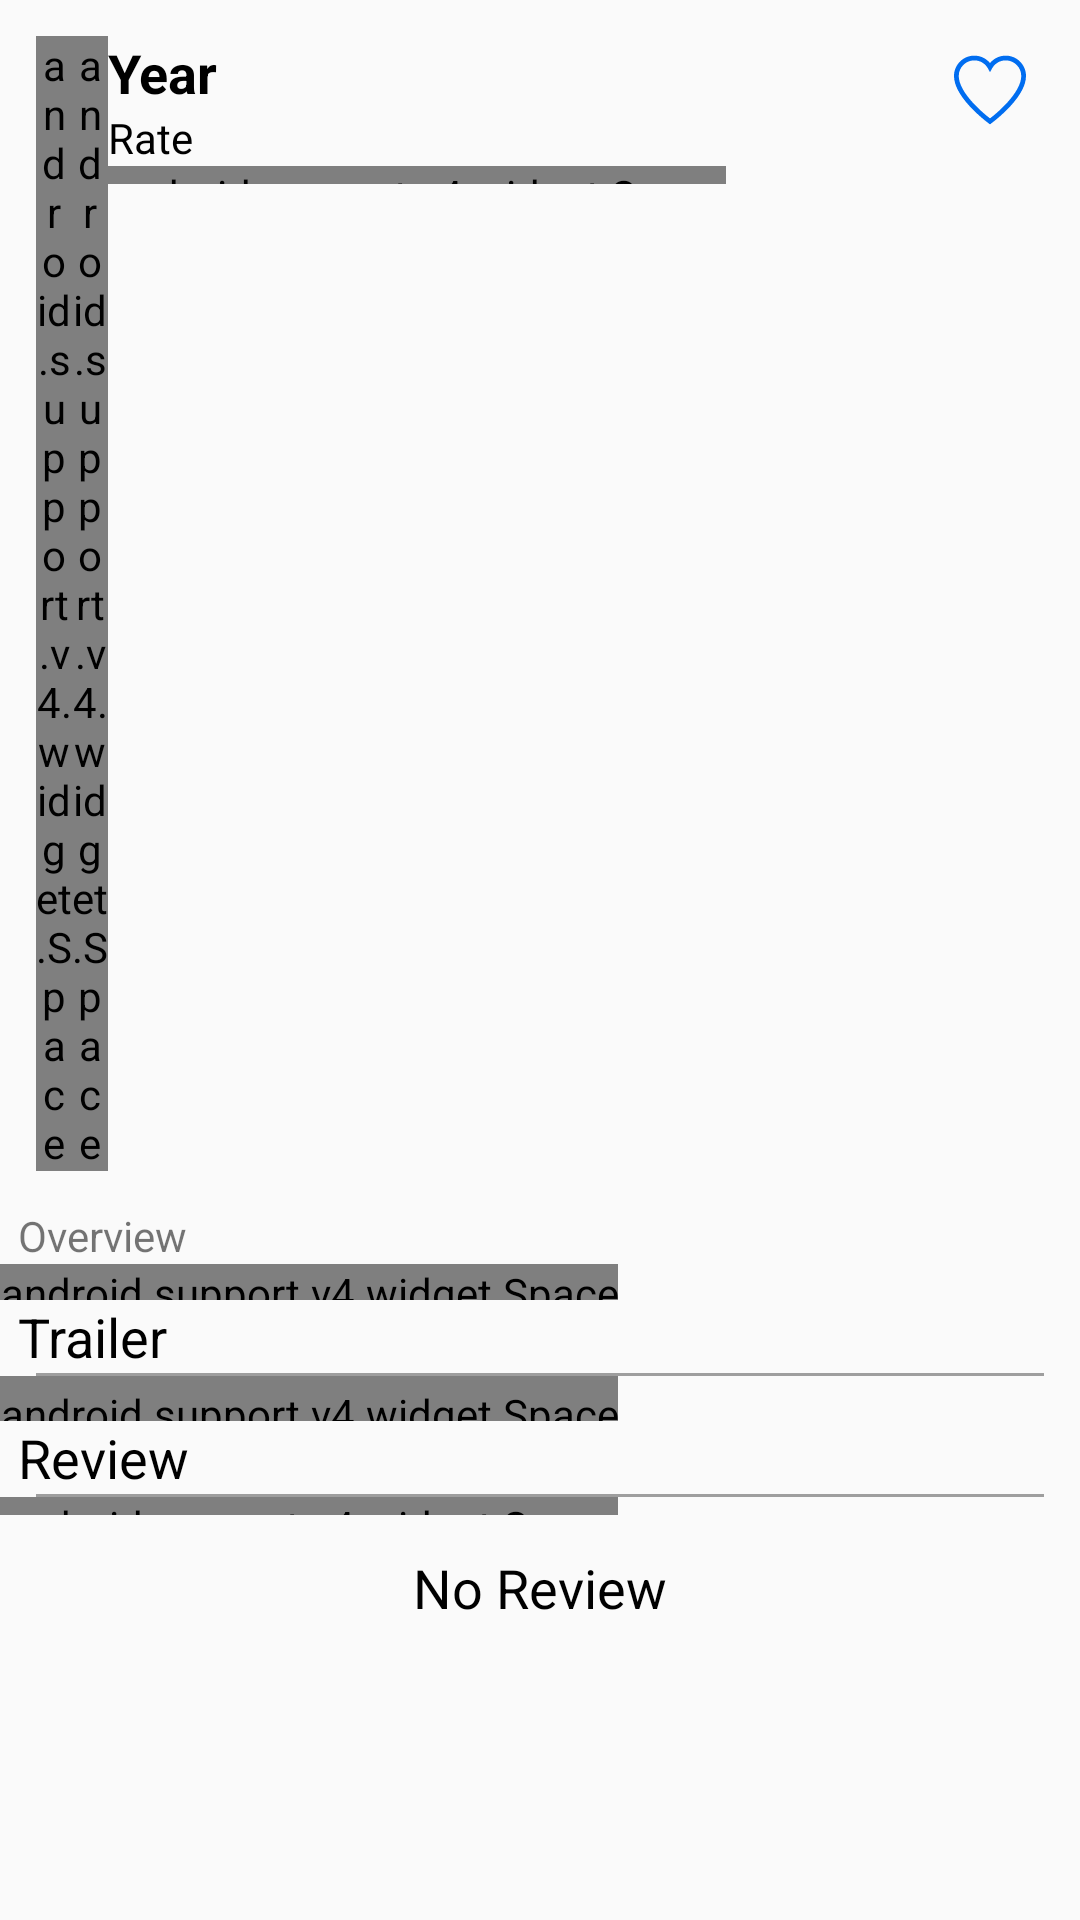

Write the Android layout XML for this screen, with the resource values it uses.
<!-- AndroidManifest.xml: application theme AppTheme -->
<!-- res/layout/content_detail_old.xml -->
<?xml version="1.0" encoding="utf-8"?>
<layout xmlns:android="http://schemas.android.com/apk/res/android"
    xmlns:tools="http://schemas.android.com/tools"
    xmlns:app="http://schemas.android.com/apk/res-auto">

    <android.support.v4.widget.NestedScrollView
        android:layout_width="match_parent"
        android:layout_height="match_parent"
        tools:showIn="@layout/activity_detail"
        app:layout_behavior="@string/appbar_scrolling_view_behavior">

        <LinearLayout android:layout_width="match_parent"
            android:layout_height="match_parent"
            android:orientation="vertical"
            >

            <LinearLayout
                android:layout_width="match_parent"
                android:layout_height="wrap_content"
                android:orientation="horizontal"
                android:layout_margin="@dimen/margin_normal"
                >

                <android.support.v4.widget.Space
                    android:layout_width="@dimen/margin_normal"
                    android:layout_height="wrap_content" />

                <ImageView
                    android:id="@+id/image_poster"
                    android:layout_width="wrap_content"
                    android:layout_height="wrap_content"
                    android:layout_gravity="center_horizontal"
                    android:scaleType="center"
                    android:adjustViewBounds="true" />

                <android.support.v4.widget.Space
                    android:layout_width="@dimen/margin_normal"
                    android:layout_height="wrap_content" />

                <LinearLayout
                    android:layout_width="match_parent"
                    android:layout_height="wrap_content"
                    android:layout_weight="1"
                    android:orientation="vertical">

                    <TextView
                        android:id="@+id/textView_year"
                        android:layout_width="wrap_content"
                        android:layout_height="wrap_content"
                        android:textAppearance="@style/TextStyle.Large"
                        android:textStyle="bold"
                        android:textColor="@color/colorBlack_1000"
                        android:text="@string/year"/>


                    <TextView
                        android:id="@+id/textView_rate"
                        android:layout_width="wrap_content"
                        android:layout_height="wrap_content"
                        android:textAppearance="@style/TextStyle.Medium"
                        android:textColor="@color/colorBlack_1000"
                        android:text="@string/rate"/>

                    <android.support.v4.widget.Space
                        android:layout_width="wrap_content"
                        android:layout_height="@dimen/margin_small" />

                    <TextView
                        android:id="@+id/textView_genre"
                        android:layout_width="wrap_content"
                        android:layout_height="wrap_content"
                        android:layout_marginRight="@dimen/margin_normal"
                        android:textAppearance="@style/TextStyle.Small"
                        android:textColor="@color/colorBlue_900"/>
                </LinearLayout>

                <ImageView
                    android:id="@+id/imageView_favorite"
                    android:layout_width="@dimen/size_image_36dp"
                    android:layout_height="@dimen/size_image_36dp"
                    android:layout_gravity="center_horizontal"
                    android:src="@drawable/ic_unfavorite"
                    android:scaleType="center"
                    android:adjustViewBounds="true"
                    />
            </LinearLayout>


            <TextView
                android:id="@+id/textView_overview"
                android:layout_width="wrap_content"
                android:layout_height="wrap_content"
                android:layout_marginLeft="@dimen/margin_small"
                android:layout_marginRight="@dimen/margin_small"
                android:textAppearance="@style/TextStyle.Medium"
                android:text="@string/overview"/>

            <android.support.v4.widget.Space
                android:layout_width="wrap_content"
                android:layout_height="@dimen/margin_normal" />

            <TextView
                android:layout_width="wrap_content"
                android:layout_height="wrap_content"
                android:layout_marginLeft="@dimen/margin_small"
                android:layout_marginRight="@dimen/margin_small"
                android:textAppearance="@style/TextStyle.Large"
                android:textColor="@color/colorBlack_1000"
                android:text="@string/trailer"/>

            <View
                android:layout_width="match_parent"
                android:layout_height="1dp"
                android:layout_marginLeft="@dimen/margin_normal"
                android:layout_marginRight="@dimen/margin_normal"
                android:background="@color/colorGrey_500"
                />

            <android.support.v4.widget.Space
                android:layout_width="wrap_content"
                android:layout_height="@dimen/margin_xsmall" />

            <android.support.v7.widget.RecyclerView
                android:id="@+id/recyclerView_trailer"
                android:layout_width="match_parent"
                android:layout_height="wrap_content"
                android:background="@color/colorBlueGrey_50"/>

            <android.support.v4.widget.Space
                android:layout_width="wrap_content"
                android:layout_height="@dimen/margin_normal" />

            <TextView
                android:layout_width="wrap_content"
                android:layout_height="wrap_content"
                android:layout_marginLeft="@dimen/margin_small"
                android:layout_marginRight="@dimen/margin_small"
                android:textAppearance="@style/TextStyle.Large"
                android:textColor="@color/colorBlack_1000"
                android:text="@string/review"/>


            <View
                android:layout_width="match_parent"
                android:layout_height="1dp"
                android:layout_marginLeft="@dimen/margin_normal"
                android:layout_marginRight="@dimen/margin_normal"
                android:background="@color/colorGrey_500"
                />

            <android.support.v4.widget.Space
                android:layout_width="wrap_content"
                android:layout_height="@dimen/margin_small" />

            <RelativeLayout
                android:layout_width="match_parent"
                android:layout_height="wrap_content">

                <TextView
                    android:layout_width="wrap_content"
                    android:layout_height="wrap_content"
                    android:layout_centerHorizontal="true"
                    android:layout_marginLeft="@dimen/margin_small"
                    android:layout_marginRight="@dimen/margin_small"
                    android:layout_marginTop="@dimen/margin_normal"
                    android:textAppearance="@style/TextStyle.Large"
                    android:text="@string/no_review"/>

                <android.support.v7.widget.RecyclerView
                    android:id="@+id/recyclerView_Review"
                    android:layout_width="match_parent"
                    android:layout_height="wrap_content"
                    android:background="@color/colorWhite"/>
            </RelativeLayout>

        </LinearLayout>

    </android.support.v4.widget.NestedScrollView>

</layout>
<!-- res/layout/activity_detail.xml (included above) -->
<?xml version="1.0" encoding="utf-8"?>
<layout xmlns:app="http://schemas.android.com/apk/res-auto"
    xmlns:android="http://schemas.android.com/apk/res/android">
    <android.support.design.widget.CoordinatorLayout
        android:id="@+id/detail_activity"
        android:layout_width="match_parent"
        android:layout_height="match_parent"
        android:fitsSystemWindows="true"
        >

        <include layout="@layout/content_appbar_detail" android:id="@+id/content_appbar"/>

        <include
            android:id="@+id/content_detail"
            layout="@layout/content_detail" />

        <android.support.design.widget.FloatingActionButton
            android:id="@+id/fab"
            android:layout_width="wrap_content"
            android:layout_height="wrap_content"
            android:layout_gravity="bottom|end"
            android:layout_margin="@dimen/fab_margin"
            android:tint="@color/colorWhite"
            app:backgroundTint="@color/colorBlueGrey_50"
            android:src="@drawable/ic_favorite" />
    </android.support.design.widget.CoordinatorLayout>
</layout>
<!-- res/layout/content_appbar_detail.xml (included above) -->
<?xml version="1.0" encoding="utf-8"?>
<layout xmlns:android="http://schemas.android.com/apk/res/android"
    xmlns:app="http://schemas.android.com/apk/res-auto">
    <android.support.design.widget.AppBarLayout
        android:id="@+id/appBar"
        android:layout_width="match_parent"
        android:layout_height="wrap_content"
        android:theme="@style/AppTheme.AppBarOverlay"
        app:elevation="0dp">


        <android.support.design.widget.CollapsingToolbarLayout
            android:layout_width="match_parent"
            android:layout_height="match_parent"
            app:contentScrim="@color/colorPrimary"
            app:layout_scrollFlags="scroll|exitUntilCollapsed">

            <RelativeLayout
                android:layout_width="match_parent"
                android:layout_height="@dimen/height_image"
                android:theme="@style/AppTheme.AppBarOverlay"
                app:elevation="0dp"
                app:layout_collapseMode="parallax"
                >

                <ImageView
                    android:id="@+id/image_backdrop"
                    android:layout_width="match_parent"
                    android:layout_height="match_parent"
                    android:layout_gravity="center_horizontal"
                    android:scaleType="centerCrop"
                    android:adjustViewBounds="true"
                    android:transitionName="@string/poster" />

                <com.app.infideap.stylishwidget.view.ATextView
                    android:id="@+id/textView_title"
                    android:layout_width="match_parent"
                    android:layout_height="wrap_content"
                    android:background="@color/bg_overlay"
                    android:paddingLeft="@dimen/margin_small"
                    android:paddingRight="@dimen/margin_small"
                    android:layout_alignParentBottom="true"
                    android:textAppearance="@style/TextStyle.Headline"
                    android:textStyle="bold"
                    android:text="@string/title"
                    />
            </RelativeLayout>
            <android.support.v7.widget.Toolbar
                android:id="@+id/toolbar"
                android:layout_width="match_parent"
                android:layout_height="?attr/actionBarSize"
                app:popupTheme="@style/AppTheme.PopupOverlay"
                app:layout_collapseMode="pin"
                >
                <com.app.infideap.stylishwidget.view.ATextView
                    android:id="@+id/textView_titleBar"
                    android:layout_width="match_parent"
                    android:layout_height="wrap_content"
                    android:paddingLeft="@dimen/margin_small"
                    android:paddingRight="@dimen/margin_small"
                    android:layout_alignParentBottom="true"
                    android:textAppearance="@style/TextStyle.Headline"
                    android:textStyle="bold"
                    android:text="@string/title"/>
                </android.support.v7.widget.Toolbar>
        </android.support.design.widget.CollapsingToolbarLayout>
        </android.support.design.widget.AppBarLayout>
</layout>
<!-- res/layout/content_detail.xml (included above) -->
<?xml version="1.0" encoding="utf-8"?>
<layout xmlns:android="http://schemas.android.com/apk/res/android"
    xmlns:tools="http://schemas.android.com/tools"
    xmlns:app="http://schemas.android.com/apk/res-auto">

    <android.support.v4.widget.NestedScrollView
        android:layout_width="match_parent"
        android:layout_height="match_parent"
        tools:showIn="@layout/activity_detail"
        app:layout_behavior="@string/appbar_scrolling_view_behavior">

        <LinearLayout android:layout_width="match_parent"
            android:layout_height="match_parent"
            android:orientation="vertical"
            >

            <LinearLayout
                android:layout_width="match_parent"
                android:layout_height="wrap_content"
                android:orientation="horizontal"
                android:layout_margin="@dimen/margin_normal"
                >

                <android.support.v4.widget.Space
                    android:layout_width="@dimen/margin_normal"
                    android:layout_height="wrap_content" />

                <ImageView
                    android:id="@+id/image_poster"
                    android:layout_width="wrap_content"
                    android:layout_height="wrap_content"
                    android:layout_gravity="center_horizontal"
                    android:scaleType="center"
                    android:adjustViewBounds="true" />

                <android.support.v4.widget.Space
                    android:layout_width="@dimen/margin_normal"
                    android:layout_height="wrap_content" />

                <LinearLayout
                    android:layout_width="wrap_content"
                    android:layout_height="wrap_content"
                    android:orientation="vertical">

                    <TextView
                        android:id="@+id/textView_year"
                        android:layout_width="wrap_content"
                        android:layout_height="wrap_content"
                        android:textAppearance="@style/TextStyle.Large"
                        android:textStyle="bold"
                        android:textColor="@color/colorGrey_500"
                        android:text="@string/year"/>


                    <TextView
                        android:id="@+id/textView_rate"
                        android:layout_width="wrap_content"
                        android:layout_height="wrap_content"
                        android:textAppearance="@style/TextStyle.Medium"
                        android:textColor="@color/colorBlack_1000"
                        android:text="@string/rate"/>

                </LinearLayout>

            </LinearLayout>


            <TextView
                android:id="@+id/textView_overview"
                android:layout_width="wrap_content"
                android:layout_height="wrap_content"
                android:layout_marginLeft="@dimen/margin_small"
                android:layout_marginRight="@dimen/margin_small"
                android:textAppearance="@style/TextStyle.Medium"
                android:text="@string/overview"/>

        </LinearLayout>

    </android.support.v4.widget.NestedScrollView>

</layout>
<!-- resources referenced by this layout -->
<resources>
  <color name="bg_overlay">#54a2a2a2</color>
  <color name="colorBlack_1000">#000000</color>
  <color name="colorBlueGrey_50">#ECEFF1</color>
  <color name="colorBlue_900">#0D47A1</color>
  <color name="colorGrey_500">#9E9E9E</color>
  <color name="colorPrimary">#616161</color>
  <color name="colorWhite">#fff</color>
  <dimen name="fab_margin">16dp</dimen>
  <dimen name="height_image">260dp</dimen>
  <dimen name="margin_normal">12dp</dimen>
  <dimen name="margin_small">6dp</dimen>
  <dimen name="margin_xsmall">3dp</dimen>
  <dimen name="size_image_36dp">36dp</dimen>
  <!-- drawable ic_favorite (drawable) -->
  <vector android:height="24dp" android:viewportHeight="510.0"
      android:viewportWidth="510.0" android:width="24dp" xmlns:android="http://schemas.android.com/apk/res/android">
      <path android:fillColor="#006DF0" android:pathData="M255,489.6l-35.7,-35.7C86.7,336.6 0,257.5 0,160.6C0,81.6 61.2,20.4 140.3,20.4c43.3,0 86.7,20.4 114.8,53.5C283,40.8 326.4,20.4 369.8,20.4C448.8,20.4 510,81.6 510,160.6c0,96.9 -86.7,175.9 -219.3,293.3L255,489.6z"/>
  </vector>
  <!-- drawable ic_unfavorite (drawable) -->
  <vector android:height="24dp" android:viewportHeight="455.0"
      android:viewportWidth="455.0" android:width="24dp" xmlns:android="http://schemas.android.com/apk/res/android">
      <path android:fillColor="#006DF0" android:pathData="M326.6,10.3c-38.7,0 -75,17.5 -99.1,46.9c-24.1,-29.4 -60.4,-46.9 -99.1,-46.9C57.6,10.3 0,67.9 0,138.7c0,55.4 33,119.5 98.2,190.5c50.2,54.6 104.7,97 120.3,108.6l9,6.8l9,-6.8c15.5,-11.7 70.1,-54 120.3,-108.6C421.9,258.3 455,194.1 455,138.7C455,67.9 397.4,10.3 326.6,10.3zM334.7,309c-41.3,44.9 -85.6,81.3 -107.2,98c-21.5,-16.7 -65.9,-53.1 -107.2,-98C61.2,244.6 30,185.7 30,138.7c0,-54.2 44.1,-98.4 98.4,-98.4c35.7,0 68.7,19.5 86,50.8l13.1,23.7l13.1,-23.7c17.4,-31.3 50.3,-50.8 86,-50.8c54.2,0 98.4,44.1 98.4,98.4C425,185.7 393.8,244.6 334.7,309z"/>
  </vector>
  <string name="no_review">No Review</string>
  <string name="overview">Overview</string>
  <string name="poster">Poster</string>
  <string name="rate">Rate</string>
  <string name="review">Review</string>
  <string name="title">title</string>
  <string name="trailer">Trailer</string>
  <string name="year">Year</string>
  <style name="AppTheme.AppBarOverlay" parent="ThemeOverlay.AppCompat.Dark.ActionBar" />
  <style name="AppTheme.PopupOverlay" parent="ThemeOverlay.AppCompat.Light" />
  <style name="TextStyle.Headline" parent="TextAppearance.AppCompat.Large">
  
      </style>
  <style name="TextStyle.Large" parent="TextAppearance.AppCompat.Medium">
          <item name="android:textColor">#000</item>
      </style>
  <style name="TextStyle.Medium" parent="TextAppearance.AppCompat.Small">
  
      </style>
  <style name="TextStyle.Small" parent="TextAppearance.AppCompat.Small">
          <item name="android:textSize">12sp</item>
      </style>
  <style name="AppTheme" parent="Theme.AppCompat.DayNight.NoActionBar">
          
          <item name="colorPrimary">@color/colorPrimary</item>
          <item name="colorPrimaryDark">@color/colorPrimaryDark</item>
          <item name="colorAccent">@color/colorAccent</item>
      </style>
  <color name="colorPrimaryDark">#212121</color>
  <color name="colorAccent">#607D8B</color>
</resources>
